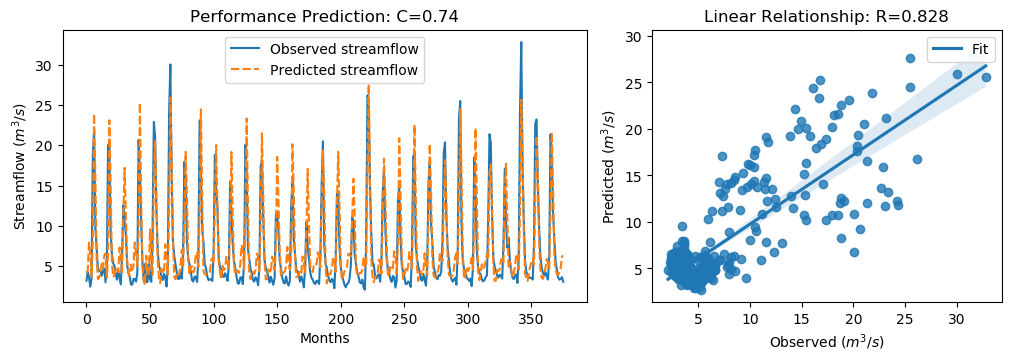

Data behind this chart, as committed beside it:
y_true, y_pred, y_true_scaled, y_pred_scaled
3.21, 4.172, -0.6243, -0.4875
4.29, 4.501, -0.4707, -0.4408
3.67, 7.929, -0.5589, 0.04664
2.46, 6.3, -0.7309, -0.185
3.54, 3.741, -0.5773, -0.5487
18.82, 8.225, 1.595, 0.08869
21.76, 23.92, 2.013, 2.32
9.83, 16.21, 0.3169, 1.223
7.16, 5.94, -0.06268, -0.2362
4.67, 3.418, -0.4167, -0.5947
4.44, 3.545, -0.4494, -0.5767
4.4, 4.366, -0.4551, -0.4599
3.83, 5.336, -0.5361, -0.3221
4.42, 4.707, -0.4522, -0.4115
4.72, 6.349, -0.4096, -0.178
3.03, 6.578, -0.6499, -0.1455
4.87, 3.624, -0.3883, -0.5654
20.07, 6.752, 1.773, -0.1206
19.62, 23.09, 1.709, 2.202
9.33, 15.26, 0.2458, 1.088
6.56, 5.533, -0.148, -0.2941
5.37, 3.662, -0.3172, -0.56
5.07, 3.947, -0.3598, -0.5195
4.02, 4.862, -0.5091, -0.3893
3.34, 4.657, -0.6058, -0.4185
4.47, 4.302, -0.4451, -0.469
3.61, 7.34, -0.5674, -0.03702
2.75, 6.183, -0.6897, -0.2015
6.28, 3.977, -0.1878, -0.5152
12.55, 11.64, 0.7036, 0.5736
10.44, 17.2, 0.4036, 1.364
9.01, 11.32, 0.2003, 0.5293
5.12, 5.819, -0.3527, -0.2533
4.16, 4.117, -0.4892, -0.4954
3.72, 3.802, -0.5518, -0.5401
2.73, 5.199, -0.6925, -0.3415
2.73, 4.516, -0.6925, -0.4386
3.43, 5.07, -0.593, -0.3598
3.4, 7.929, -0.5972, 0.04666
3.1, 6.61, -0.6399, -0.1409
4.17, 5.016, -0.4878, -0.3675
20.66, 9.198, 1.857, 0.2271
16.78, 25.24, 1.305, 2.508
10.67, 13.77, 0.4363, 0.8771
5.59, 5.071, -0.2859, -0.3597
3.31, 3.196, -0.61, -0.6262
5.26, 2.713, -0.3328, -0.6949
3.05, 6.302, -0.647, -0.1847
3.04, 4.165, -0.6484, -0.4884
5.26, 3.893, -0.3328, -0.5271
3.41, 9.584, -0.5958, 0.2819
3.07, 5.004, -0.6442, -0.3692
9.62, 3.912, 0.2871, -0.5245
22.89, 15.87, 2.174, 1.176
21.04, 20.49, 1.911, 1.833
12.14, 13.5, 0.6453, 0.8392
7.0, 5.906, -0.08543, -0.241
5.08, 3.465, -0.3584, -0.588
4.58, 2.917, -0.4295, -0.666
3.72, 4.7, -0.5518, -0.4124
... 316 more rows
